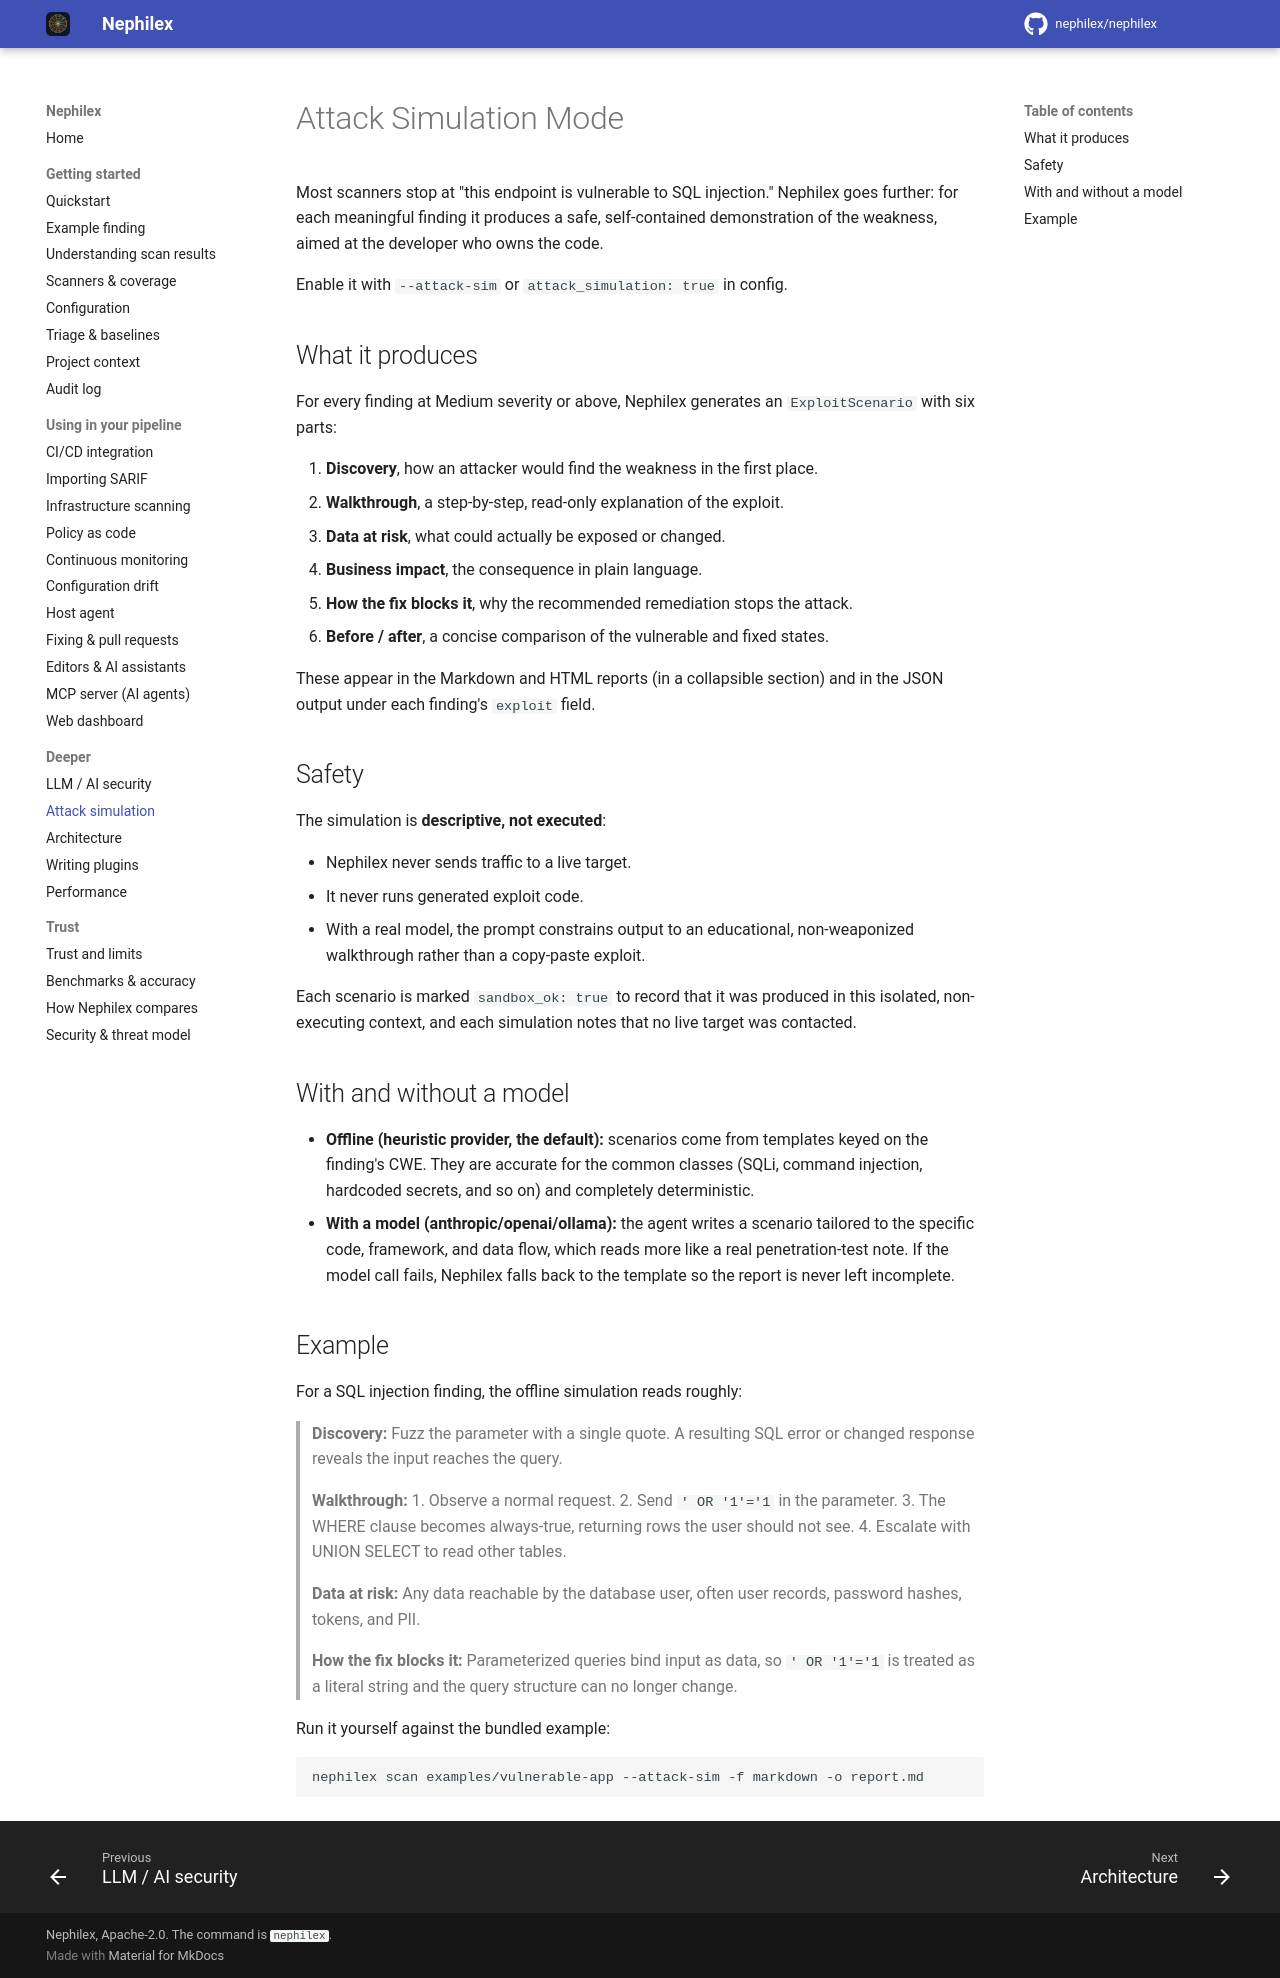

repository: Argus-CodeSecurity/Argus-appsec · page: attack-simulation/index.html · generator: mkdocs

# Attack Simulation Mode

Most scanners stop at "this endpoint is vulnerable to SQL injection." Nephilex goes
further: for each meaningful finding it produces a safe, self-contained
demonstration of the weakness, aimed at the developer who owns the code.

Enable it with `--attack-sim` or `attack_simulation: true` in config.

## What it produces

For every finding at Medium severity or above, Nephilex generates an
`ExploitScenario` with six parts:

1. **Discovery**, how an attacker would find the weakness in the first place.
2. **Walkthrough**, a step-by-step, read-only explanation of the exploit.
3. **Data at risk**, what could actually be exposed or changed.
4. **Business impact**, the consequence in plain language.
5. **How the fix blocks it**, why the recommended remediation stops the attack.
6. **Before / after**, a concise comparison of the vulnerable and fixed states.

These appear in the Markdown and HTML reports (in a collapsible section) and in
the JSON output under each finding's `exploit` field.

## Safety

The simulation is **descriptive, not executed**:

- Nephilex never sends traffic to a live target.
- It never runs generated exploit code.
- With a real model, the prompt constrains output to an educational,
  non-weaponized walkthrough rather than a copy-paste exploit.

Each scenario is marked `sandbox_ok: true` to record that it was produced in this
isolated, non-executing context, and each simulation notes that no live target
was contacted.

## With and without a model

- **Offline (heuristic provider, the default):** scenarios come from templates
  keyed on the finding's CWE. They are accurate for the common classes (SQLi,
  command injection, hardcoded secrets, and so on) and completely deterministic.
- **With a model (anthropic/openai/ollama):** the agent writes a scenario tailored
  to the specific code, framework, and data flow, which reads more like a real
  penetration-test note. If the model call fails, Nephilex falls back to the template
  so the report is never left incomplete.

## Example

For a SQL injection finding, the offline simulation reads roughly:

> **Discovery:** Fuzz the parameter with a single quote. A resulting SQL error or
> changed response reveals the input reaches the query.
>
> **Walkthrough:** 1. Observe a normal request. 2. Send `' OR '1'='1` in the
> parameter. 3. The WHERE clause becomes always-true, returning rows the user
> should not see. 4. Escalate with UNION SELECT to read other tables.
>
> **Data at risk:** Any data reachable by the database user, often user records,
> password hashes, tokens, and PII.
>
> **How the fix blocks it:** Parameterized queries bind input as data, so
> `' OR '1'='1` is treated as a literal string and the query structure can no
> longer change.

Run it yourself against the bundled example:

```bash
nephilex scan examples/vulnerable-app --attack-sim -f markdown -o report.md
```
